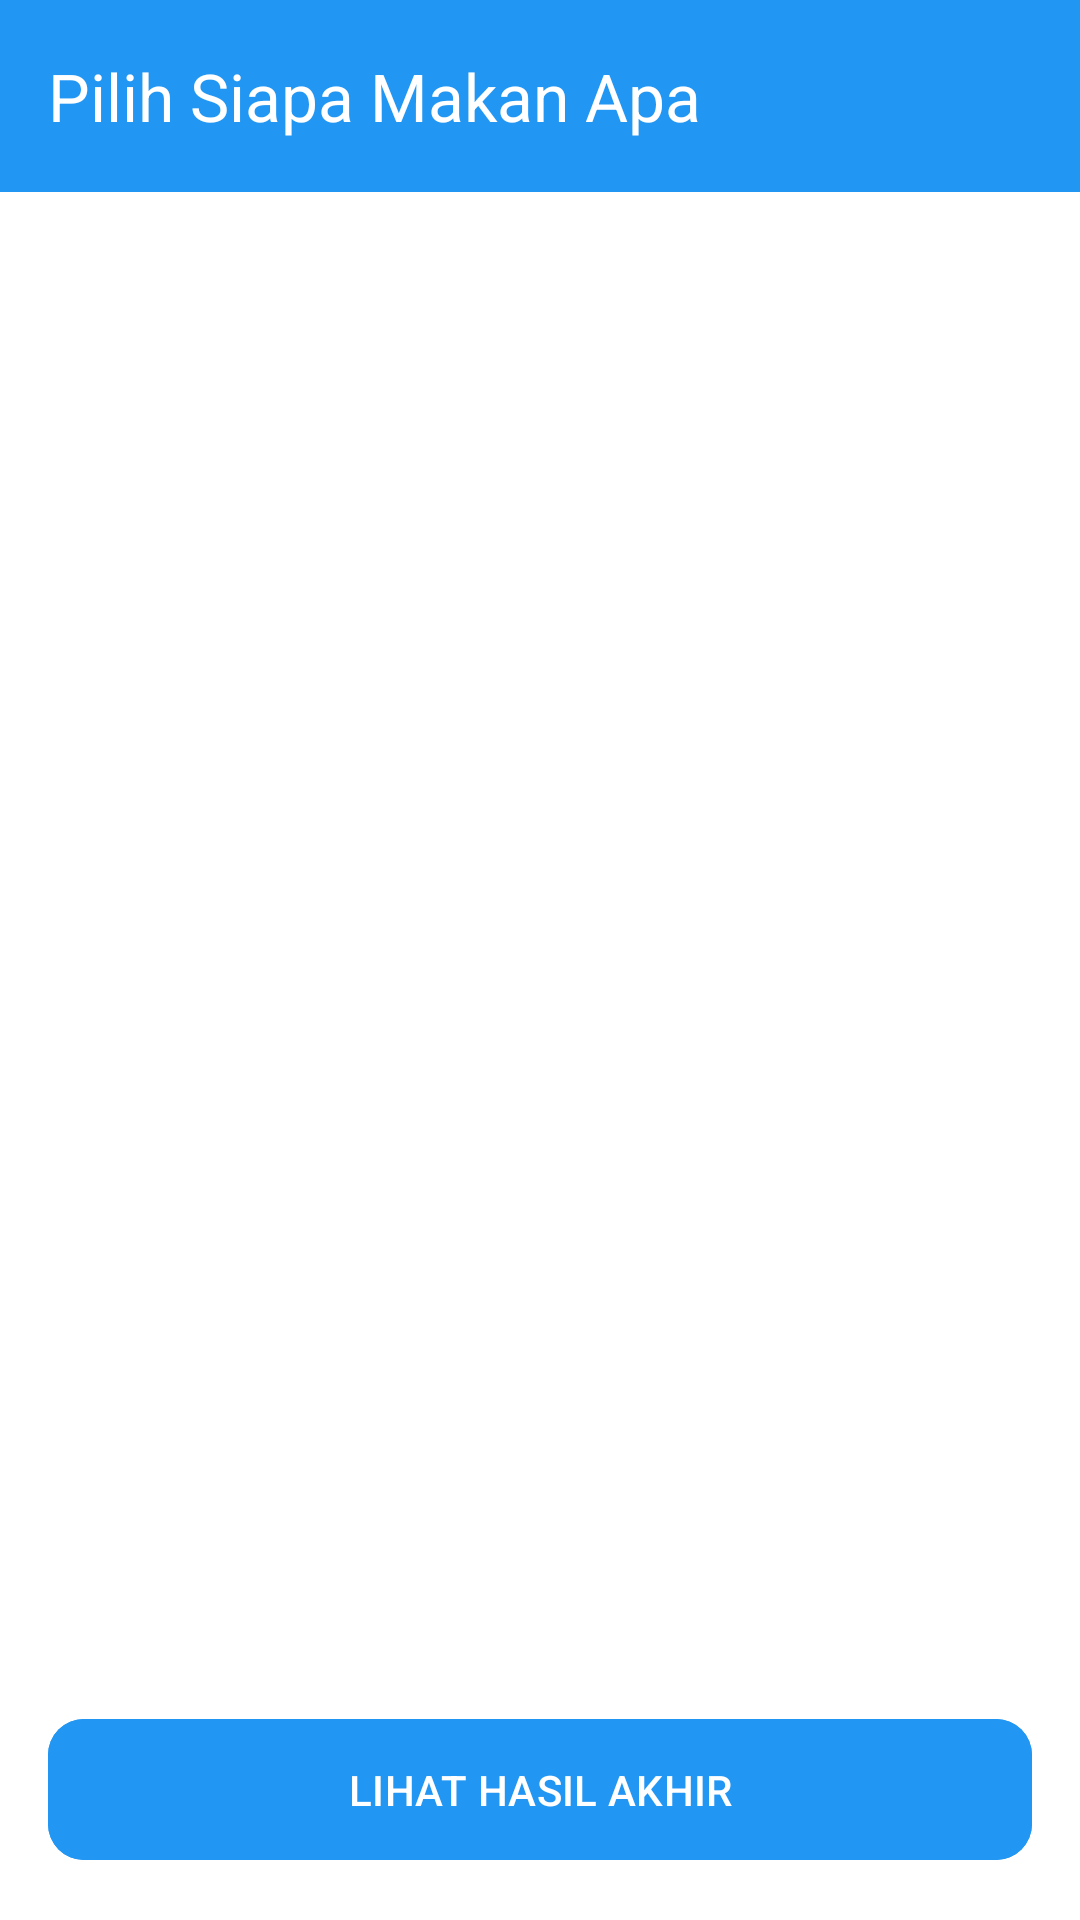

Reconstruct the res/layout file that produces this screen, plus the resources it refers to.
<!-- AndroidManifest.xml: application theme Theme.AppSplitBill -->
<!-- res/layout/activity_assign_items.xml -->
<?xml version="1.0" encoding="utf-8"?>
<androidx.constraintlayout.widget.ConstraintLayout xmlns:android="http://schemas.android.com/apk/res/android"
    xmlns:app="http://schemas.android.com/apk/res-auto"
    android:layout_width="match_parent"
    android:layout_height="match_parent"
    android:background="@color/background_default"
    android:fitsSystemWindows="true">

    <androidx.appcompat.widget.Toolbar
        android:id="@+id/toolbarAssign"
        android:layout_width="match_parent"
        android:layout_height="?attr/actionBarSize"
        android:background="@color/blue_primary"
        app:title="Pilih Siapa Makan Apa"
        app:titleTextColor="@color/white"
        app:layout_constraintTop_toTopOf="parent" />

    <androidx.recyclerview.widget.RecyclerView
        android:id="@+id/rvAssignItems"
        android:layout_width="match_parent"
        android:layout_height="0dp"
        android:padding="8dp"
        android:clipToPadding="false"
        app:layout_constraintTop_toBottomOf="@id/toolbarAssign"
        app:layout_constraintBottom_toTopOf="@id/btnFinishAssign" />

    <com.google.android.material.button.MaterialButton
        android:id="@+id/btnFinishAssign"
        android:layout_width="match_parent"
        android:layout_height="wrap_content"
        android:text="LIHAT HASIL AKHIR"
        android:layout_margin="16dp"
        android:padding="14dp"
        app:cornerRadius="12dp"
        android:backgroundTint="@color/blue_primary"
        app:layout_constraintBottom_toBottomOf="parent" />

</androidx.constraintlayout.widget.ConstraintLayout>
<!-- resources referenced by this layout -->
<resources>
  <color name="background_default">#FFFFFF</color>
  <color name="blue_primary">#2196F3</color>
  <color name="white">#FFFFFFFF</color>
  <style name="Theme.AppSplitBill" parent="Base.Theme.AppSplitBill" />
  <style name="Base.Theme.AppSplitBill" parent="Theme.Material3.Light.NoActionBar">
          
          <item name="colorPrimary">@color/blue_primary</item>
          <item name="colorSecondary">@color/blue_accent</item>
          <item name="android:windowBackground">@color/blue_light</item>
  
          
          <item name="android:windowTranslucentStatus">false</item>
          <item name="android:statusBarColor">@color/blue_dark</item>
      </style>
  <color name="blue_accent">#03A9F4</color>
  <color name="blue_light">#E3F2FD</color>
  <color name="blue_dark">#1976D2</color>
</resources>
